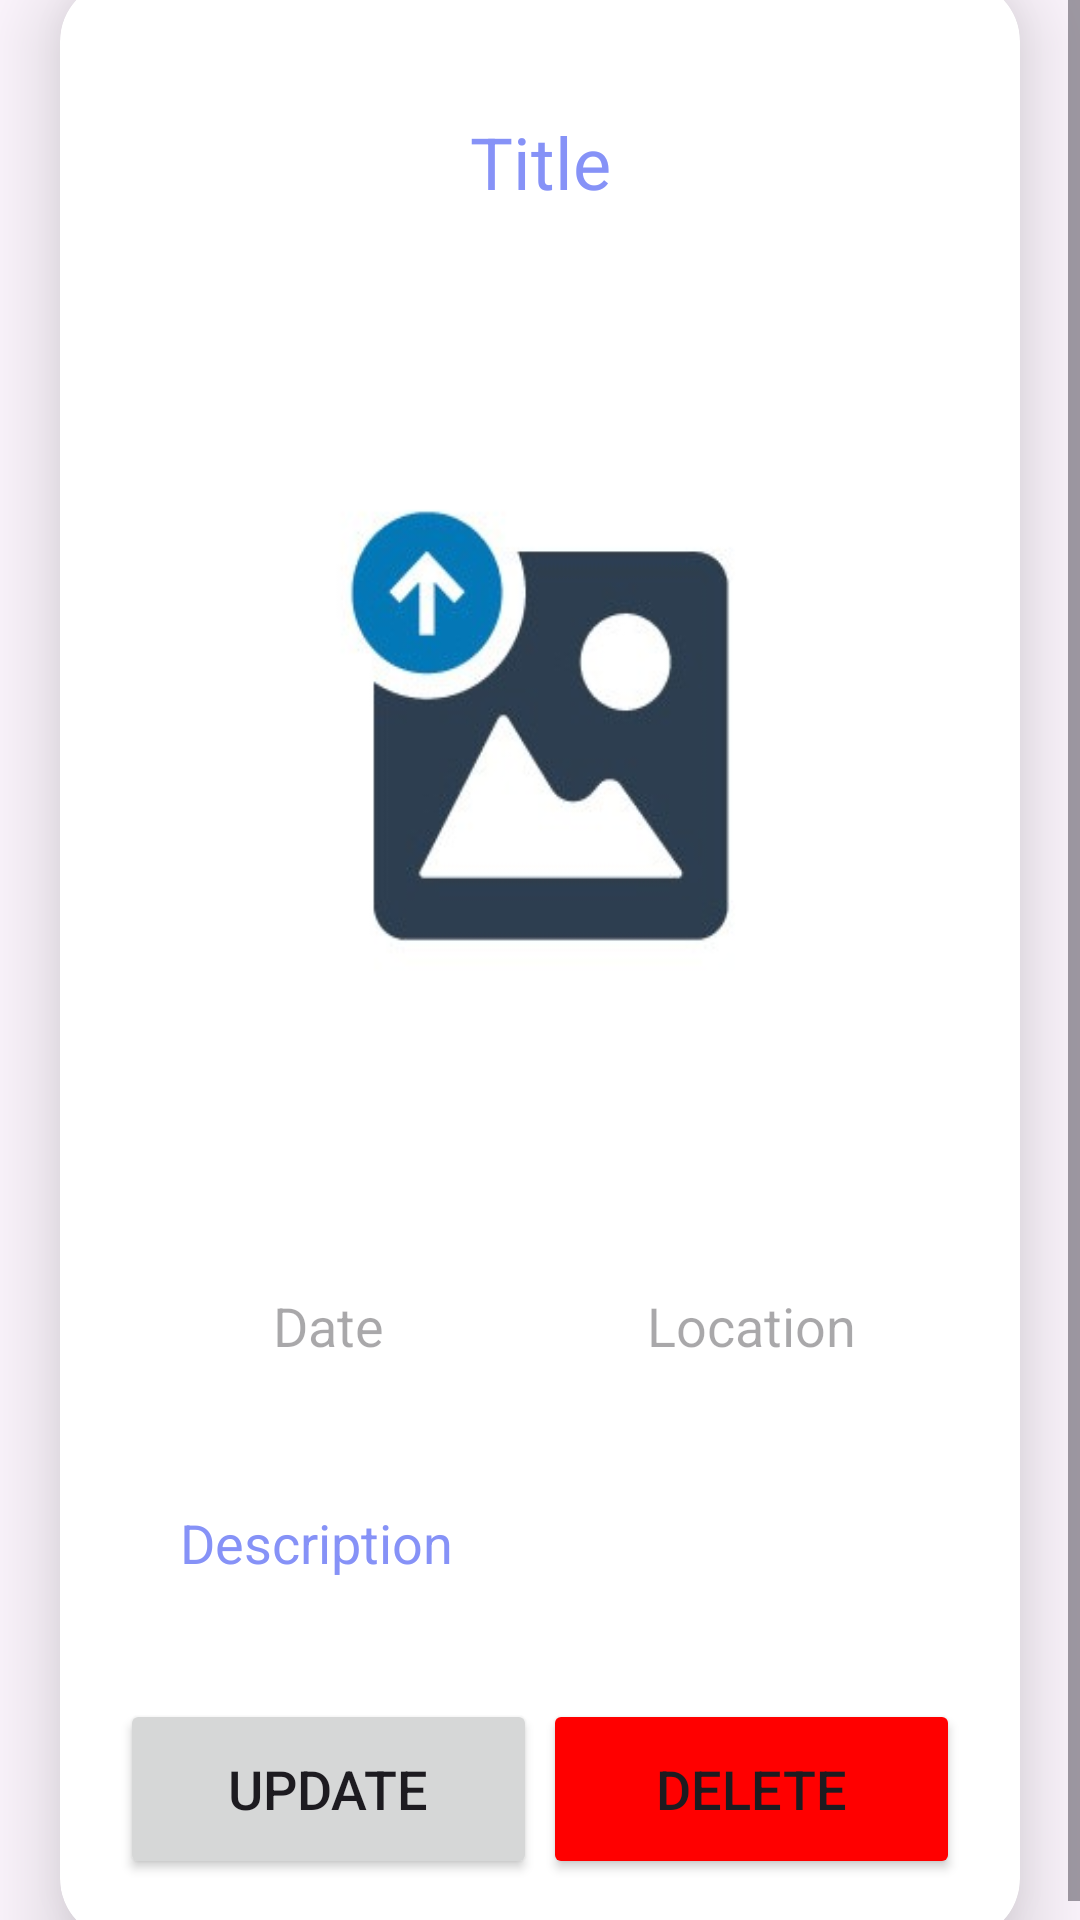

Here is an Android app screen rendered from its layout file. Give the layout XML and the strings, colors and styles it references.
<!-- AndroidManifest.xml: application theme Theme.MomentMap -->
<!-- res/layout/activity_moment_details.xml -->
<?xml version="1.0" encoding="utf-8"?>
<ScrollView xmlns:android="http://schemas.android.com/apk/res/android"
    xmlns:app="http://schemas.android.com/apk/res-auto"
    xmlns:tools="http://schemas.android.com/tools"
    android:layout_width="match_parent"
    android:layout_height="match_parent"
    tools:context=".ui.moment_detail.MomentDetails">

    <androidx.cardview.widget.CardView
        android:layout_width="match_parent"
        android:layout_height="wrap_content"
        android:layout_marginStart="20dp"
        android:layout_gravity="center"
        android:layout_marginEnd="20dp"
        app:cardCornerRadius="20dp"
        app:cardElevation="20dp">

        <LinearLayout
            android:layout_width="match_parent"
            android:layout_height="match_parent"
            android:orientation="vertical"
            android:background="@drawable/lavender_border"
            android:padding="20dp">

            <EditText
                android:id="@+id/detailTitle"
                android:layout_width="wrap_content"
                android:layout_height="wrap_content"
                android:layout_gravity="center"
                android:layout_marginTop="14dp"
                android:layout_marginBottom="12dp"
                android:background="@drawable/lavender_border"
                android:inputType="textCapSentences|textMultiLine"
                android:minWidth="100dp"
                android:padding="10dp"
                android:text="@string/detail_title"
                android:textAlignment="center"
                android:textColor="@color/lavender"
                android:textSize="24sp" />

            <ImageView
                android:id="@+id/detailImage"
                android:layout_width="wrap_content"
                android:layout_height="300sp"
                android:layout_gravity="center"
                android:padding="8dp"
                android:scaleType="fitXY"
                android:src="@drawable/uploadimg" />

            <LinearLayout
                android:layout_width="match_parent"
                android:layout_height="wrap_content"
                android:orientation="horizontal">

                <TextView
                    android:id="@+id/detailDate"
                    android:layout_width="0dp"
                    android:layout_height="60dp"
                    android:layout_marginTop="20dp"
                    android:layout_marginEnd="1dp"
                    android:layout_weight="1"
                    android:background="@drawable/lavender_border"
                    android:gravity="center"
                    android:hint="@string/detail_date_hint"
                    android:padding="16dp"
                    android:textColor="@color/lavender"
                    android:textSize="18sp" />

                <EditText
                    android:id="@+id/detailLocation"
                    android:layout_width="0dp"
                    android:layout_height="60dp"
                    android:layout_marginStart="1dp"
                    android:layout_marginTop="20dp"
                    android:layout_weight="1"
                    android:background="@drawable/lavender_border"
                    android:gravity="center"
                    android:hint="@string/detail_location_hint"
                    android:inputType="textCapSentences|textMultiLine"
                    android:padding="16dp"
                    android:textColor="@color/lavender" />
            </LinearLayout>

            <EditText
                android:id="@+id/detailDesc"
                android:layout_width="match_parent"
                android:layout_height="wrap_content"
                android:layout_gravity="center"
                android:layout_marginTop="10dp"
                android:background="@drawable/lavender_border"
                android:inputType="textCapSentences|textMultiLine"
                android:padding="20dp"
                android:text="@string/detail_description"
                android:textColor="@color/lavender"
                android:textSize="18sp" />

            <LinearLayout
                android:layout_width="match_parent"
                android:layout_height="wrap_content"
                android:orientation="horizontal">

                <Button
                    android:id="@+id/updateButton"
                    android:layout_width="0dp"
                    android:layout_height="60dp"
                    android:layout_marginTop="20dp"
                    android:layout_marginEnd="1dp"
                    android:layout_weight="1"
                    android:text="@string/detail_update"
                    android:textSize="18sp"
                    app:cornerRadius="10dp" />

                <Button
                    android:id="@+id/deleteButton"
                    android:layout_width="0dp"
                    android:layout_height="60dp"
                    android:layout_marginStart="1dp"
                    android:layout_marginTop="20dp"
                    android:layout_weight="1"
                    android:backgroundTint="@color/red"
                    android:text="@string/detail_delete"
                    android:textSize="18sp"
                    app:cornerRadius="10dp" />
            </LinearLayout>
        </LinearLayout>
    </androidx.cardview.widget.CardView>
</ScrollView>
<!-- resources referenced by this layout -->
<resources>
  <color name="lavender">#8692f7</color>
  <color name="red">#FF0000</color>
  <!-- drawable uploadimg: jpg bitmap (drawable, 10153 bytes) -->
  <string name="detail_date_hint">Date</string>
  <string name="detail_delete">Delete</string>
  <string name="detail_description">Description</string>
  <string name="detail_location_hint">Location</string>
  <string name="detail_title">Title</string>
  <string name="detail_update">Update</string>
  <style name="Theme.MomentMap" parent="Base.Theme.MomentMap" />
  <style name="Base.Theme.MomentMap" parent="Theme.Material3.DayNight.NoActionBar">
          
          
      </style>
</resources>
